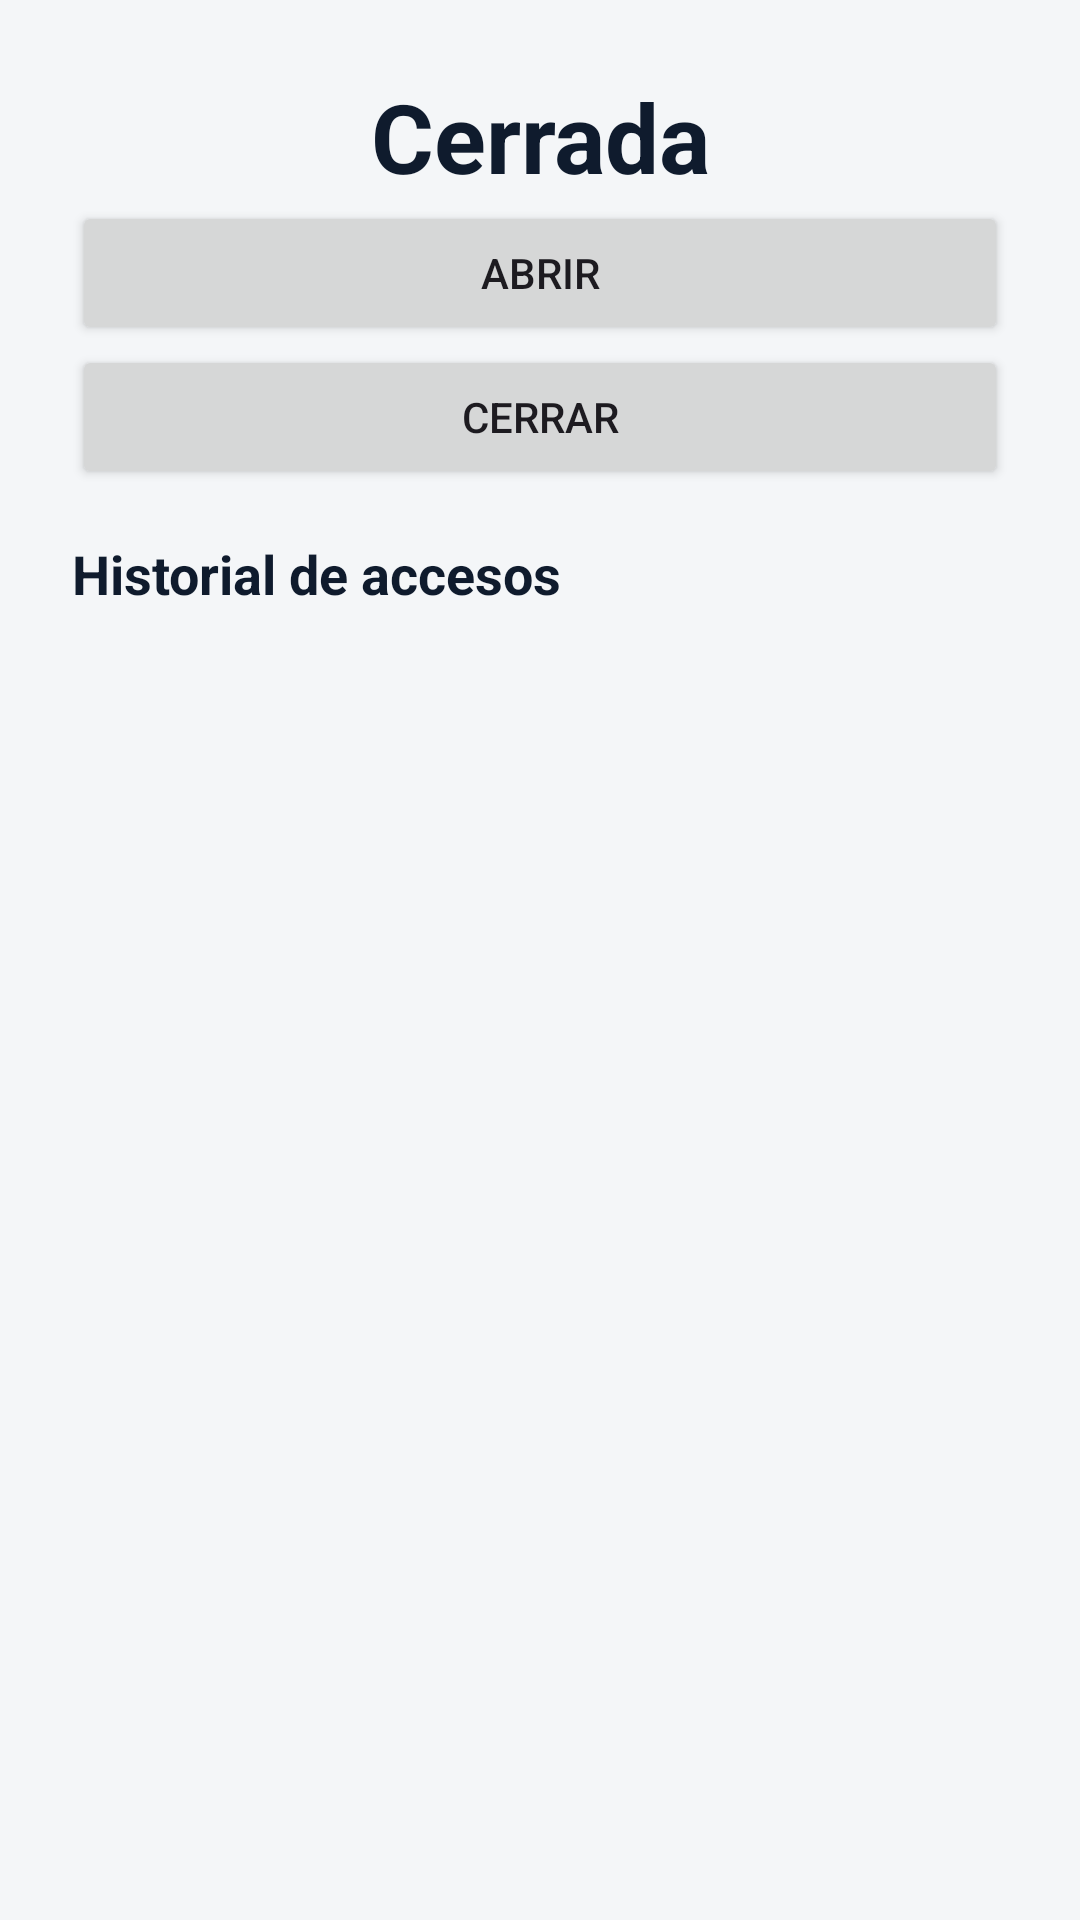

Here is an Android app screen rendered from its layout file. Give the layout XML and the strings, colors and styles it references.
<!-- AndroidManifest.xml: application theme Theme.Cerradura_Inteligente -->
<!-- res/layout/activity_panel.xml -->
<?xml version="1.0" encoding="utf-8"?>
<LinearLayout xmlns:android="http://schemas.android.com/apk/res/android"
    android:layout_width="match_parent"
    android:layout_height="match_parent"
    android:orientation="vertical"
    android:padding="24dp"
    android:background="#F4F6F8">

    <TextView
        android:id="@+id/tvEstado"
        android:layout_width="match_parent"
        android:layout_height="wrap_content"
        android:gravity="center"
        android:text="Cerrada"
        android:textSize="32sp"
        android:textStyle="bold"
        android:textColor="#0F1B2D" />

    <Button
        android:id="@+id/btnAbrir"
        android:layout_width="match_parent"
        android:layout_height="wrap_content"
        android:text="Abrir" />

    <Button
        android:id="@+id/btnCerrar"
        android:layout_width="match_parent"
        android:layout_height="wrap_content"
        android:text="Cerrar" />

    <TextView
        android:layout_width="wrap_content"
        android:layout_height="wrap_content"
        android:paddingTop="16dp"
        android:text="Historial de accesos"
        android:textSize="18sp"
        android:textStyle="bold"
        android:textColor="#0F1B2D" />

    <ListView
        android:id="@+id/lvHistorial"
        android:layout_width="match_parent"
        android:layout_height="0dp"
        android:layout_weight="1" />
</LinearLayout>
<!-- resources referenced by this layout -->
<resources>
  <style name="Theme.Cerradura_Inteligente" parent="Base.Theme.Cerradura_Inteligente" />
  <style name="Base.Theme.Cerradura_Inteligente" parent="Theme.Material3.DayNight.NoActionBar">
          
          
      </style>
</resources>
